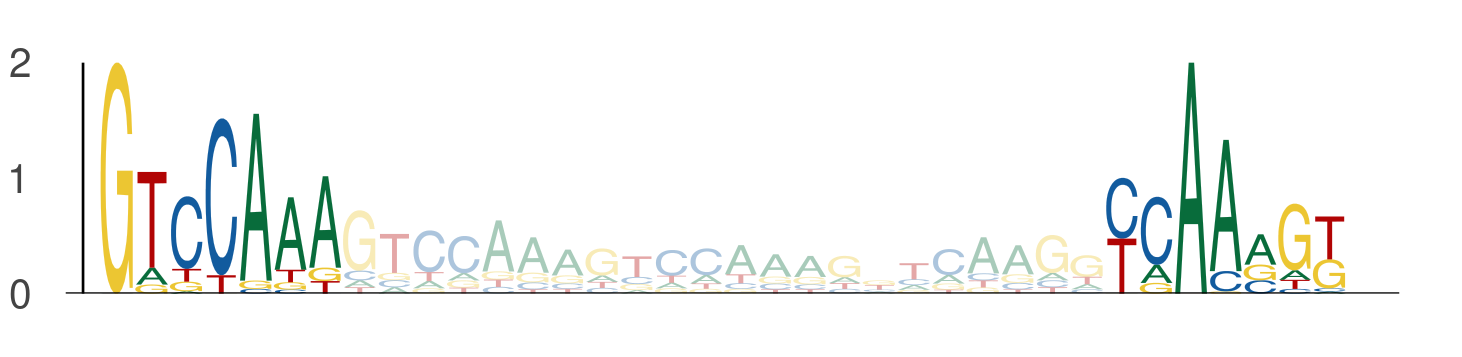

The file beside this chart, header and first rows:
seq_index, start_position, end_position, is_reversed_complement
4699, 77, 84, 0
4699, 106, 113, 0
2287, 20, 27, 0
2287, 49, 56, 0
1089, 77, 84, 0
1089, 106, 113, 0
1703, 77, 84, 0
1703, 106, 113, 0
4887, 84, 91, 0
4887, 113, 120, 0
1822, 28, 35, 0
1822, 57, 64, 0
550, 84, 91, 0
550, 113, 120, 0
4356, 26, 33, 0
4356, 55, 62, 0
1170, 77, 84, 0
1170, 106, 113, 0
3942, 77, 84, 0
3942, 106, 113, 0
1895, 50, 57, 0
1895, 79, 86, 0
5034, 50, 57, 0
5034, 79, 86, 0
1051, 77, 84, 0
1051, 106, 113, 0
4271, 77, 84, 0
4271, 106, 113, 0
1603, 50, 57, 0
1603, 79, 86, 0
4671, 77, 84, 0
4671, 106, 113, 0
4671, 104, 111, 0
4671, 133, 140, 0
3042, 50, 57, 0
3042, 79, 86, 0
3079, 35, 42, 0
3079, 64, 71, 0
2387, 77, 84, 0
2387, 106, 113, 0
328, 50, 57, 0
328, 79, 86, 0
4605, 84, 91, 0
4605, 113, 120, 0
5028, 77, 84, 0
5028, 106, 113, 0
6125, 77, 84, 0
6125, 106, 113, 0
232, 77, 84, 0
232, 106, 113, 0
3783, 77, 84, 0
3783, 106, 113, 0
3783, 57, 64, 0
3783, 86, 93, 0
4512, 77, 84, 0
4512, 106, 113, 0
902, 20, 27, 0
902, 49, 56, 0
159, 50, 57, 0
159, 79, 86, 0
... 934 more rows
